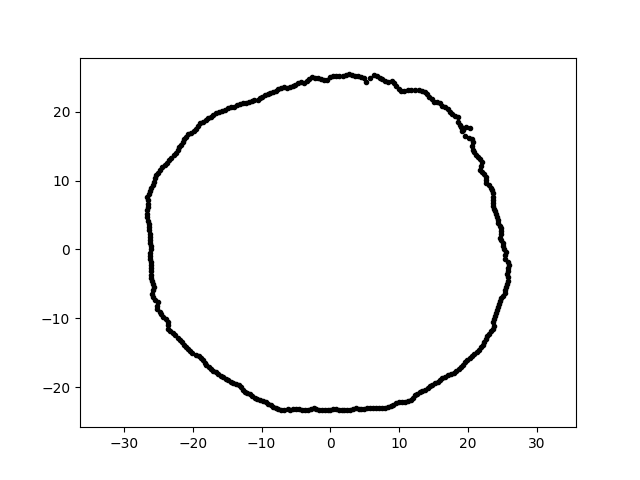

The data file committed next to this chart (first rows):
-4.278117867070265040e-15, -2.328898895610205244e+01, 2.000000000000000000e+00
1.528045666724823900e-15, 2.495487952589610003e+01, 2.000000000000000000e+00
2.573745151503134210e+01, -4.076411853588133738e+00, 2.000000000000000000e+00
-7.538368000229985100e+00, -2.320071109147655264e+01, 2.000000000000000000e+00
-2.625082879180160145e+00, 2.497599523505997254e+01, 2.000000000000000000e+00
-2.613889791390360884e+01, -1.369881592573799489e+00, 2.000000000000000000e+00
-1.904738046395621964e+01, -1.542426457390225814e+01, 2.000000000000000000e+00
-2.439431422003205086e+01, 1.189790202082523152e+01, 2.000000000000000000e+00
2.332631300259110319e+01, -1.188535011769297789e+01, 2.000000000000000000e+00
2.387869956866512311e+01, 5.512832175848481064e+00, 2.000000000000000000e+00
2.371026950112429432e+01, -1.006441228876993499e+01, 2.000000000000000000e+00
2.142112518046968717e+01, 1.338540460868866866e+01, 2.000000000000000000e+00
-2.090621689826739527e+01, -1.410142135283641451e+01, 2.000000000000000000e+00
2.158712583374761351e+01, -1.456070022901192651e+01, 2.000000000000000000e+00
-6.667916731697002497e+00, -2.325378912044862290e+01, 2.000000000000000000e+00
3.253719114517923838e+00, -2.315141447258358909e+01, 2.000000000000000000e+00
-2.606834680839669716e+01, -3.200790516333618108e+00, 2.000000000000000000e+00
-2.652720631710544552e+01, 7.107943510122188613e+00, 2.000000000000000000e+00
2.377306119678371488e+01, 5.927289869662798694e+00, 2.000000000000000000e+00
1.589803785205088360e+01, -1.894654372538037990e+01, 2.000000000000000000e+00
-2.351840245946101859e+01, -1.096681117441802122e+01, 2.000000000000000000e+00
8.744294522543711423e+00, -2.277966603914052257e+01, 2.000000000000000000e+00
-8.132811525824965582e-01, -2.328932507557404463e+01, 2.000000000000000000e+00
-1.629867371198215675e+00, -2.330818931821000106e+01, 2.000000000000000000e+00
2.327473166727331488e+01, 8.934332412166105186e+00, 2.000000000000000000e+00
3.539294871750474414e+00, 2.518339156904302456e+01, 2.000000000000000000e+00
2.533975056576715090e+01, -8.848835884855350553e-01, 2.000000000000000000e+00
2.562154515450461645e+01, -4.980323867718616349e+00, 2.000000000000000000e+00
-2.476618220932905601e+01, 1.154866042747222288e+01, 2.000000000000000000e+00
1.626095380129150314e+01, 2.081307174944129912e+01, 2.000000000000000000e+00
2.473387028113439357e+01, 2.163933254720018073e+00, 2.000000000000000000e+00
-2.357444330484451811e+01, -1.149802425707096099e+01, 2.000000000000000000e+00
-2.604296937993658290e+01, -1.821101822281424809e+00, 2.000000000000000000e+00
1.125947670463567007e+01, 2.308534834168710859e+01, 2.000000000000000000e+00
-2.428935913373434730e+01, -9.813538098757380368e+00, 2.000000000000000000e+00
-1.526355432597872941e+01, 2.025542072781187386e+01, 2.000000000000000000e+00
2.467265049156946333e+01, 1.725279791071937741e+00, 2.000000000000000000e+00
2.349146140404540972e+01, 8.550192710485857717e+00, 2.000000000000000000e+00
5.178181396879851128e+00, 2.436142811210213210e+01, 2.000000000000000000e+00
2.570878748450408580e+01, -1.797733547724599923e+00, 2.000000000000000000e+00
-2.128366563570557446e+01, -1.382177407490412158e+01, 2.000000000000000000e+00
2.527809052854501815e+01, -6.302535827171254823e+00, 2.000000000000000000e+00
-2.478092258473382259e+01, -9.019518198498191808e+00, 2.000000000000000000e+00
2.124669982275654334e+01, -1.487709937797304960e+01, 2.000000000000000000e+00
-1.799130337277672709e+01, -1.677716181439368981e+01, 2.000000000000000000e+00
2.205945888412948364e+01, 1.123985570353994312e+01, 2.000000000000000000e+00
2.299659040810289312e+01, 9.291225629662779539e+00, 2.000000000000000000e+00
-5.083990710062848528e+00, 2.391829577087042580e+01, 2.000000000000000000e+00
4.419008335239756668e+00, 2.506144163238434075e+01, 2.000000000000000000e+00
-2.658075869615115039e+01, 5.649914675034428235e+00, 2.000000000000000000e+00
2.358738724481209559e+01, 6.763574454556029458e+00, 2.000000000000000000e+00
2.398097700805618260e+01, -9.205434598403993363e+00, 2.000000000000000000e+00
-1.301272281713544920e+01, -2.003783594993748451e+01, 2.000000000000000000e+00
-5.868259464127696390e+00, 2.353630317176463294e+01, 2.000000000000000000e+00
8.787306171036948221e-01, 2.516355251883405586e+01, 2.000000000000000000e+00
1.518201126882279794e+01, -1.943208828339075467e+01, 2.000000000000000000e+00
-2.571495383804939650e+01, -5.936764877467820334e+00, 2.000000000000000000e+00
1.762719138345991921e+00, 2.520805810180487327e+01, 2.000000000000000000e+00
-2.061130197471536718e+01, -1.443218901501237816e+01, 2.000000000000000000e+00
2.479051308633614070e+01, 1.299215738142049048e+00, 2.000000000000000000e+00
1.552516652671478958e+01, 2.136855851967448316e+01, 2.000000000000000000e+00
... 301 more rows
